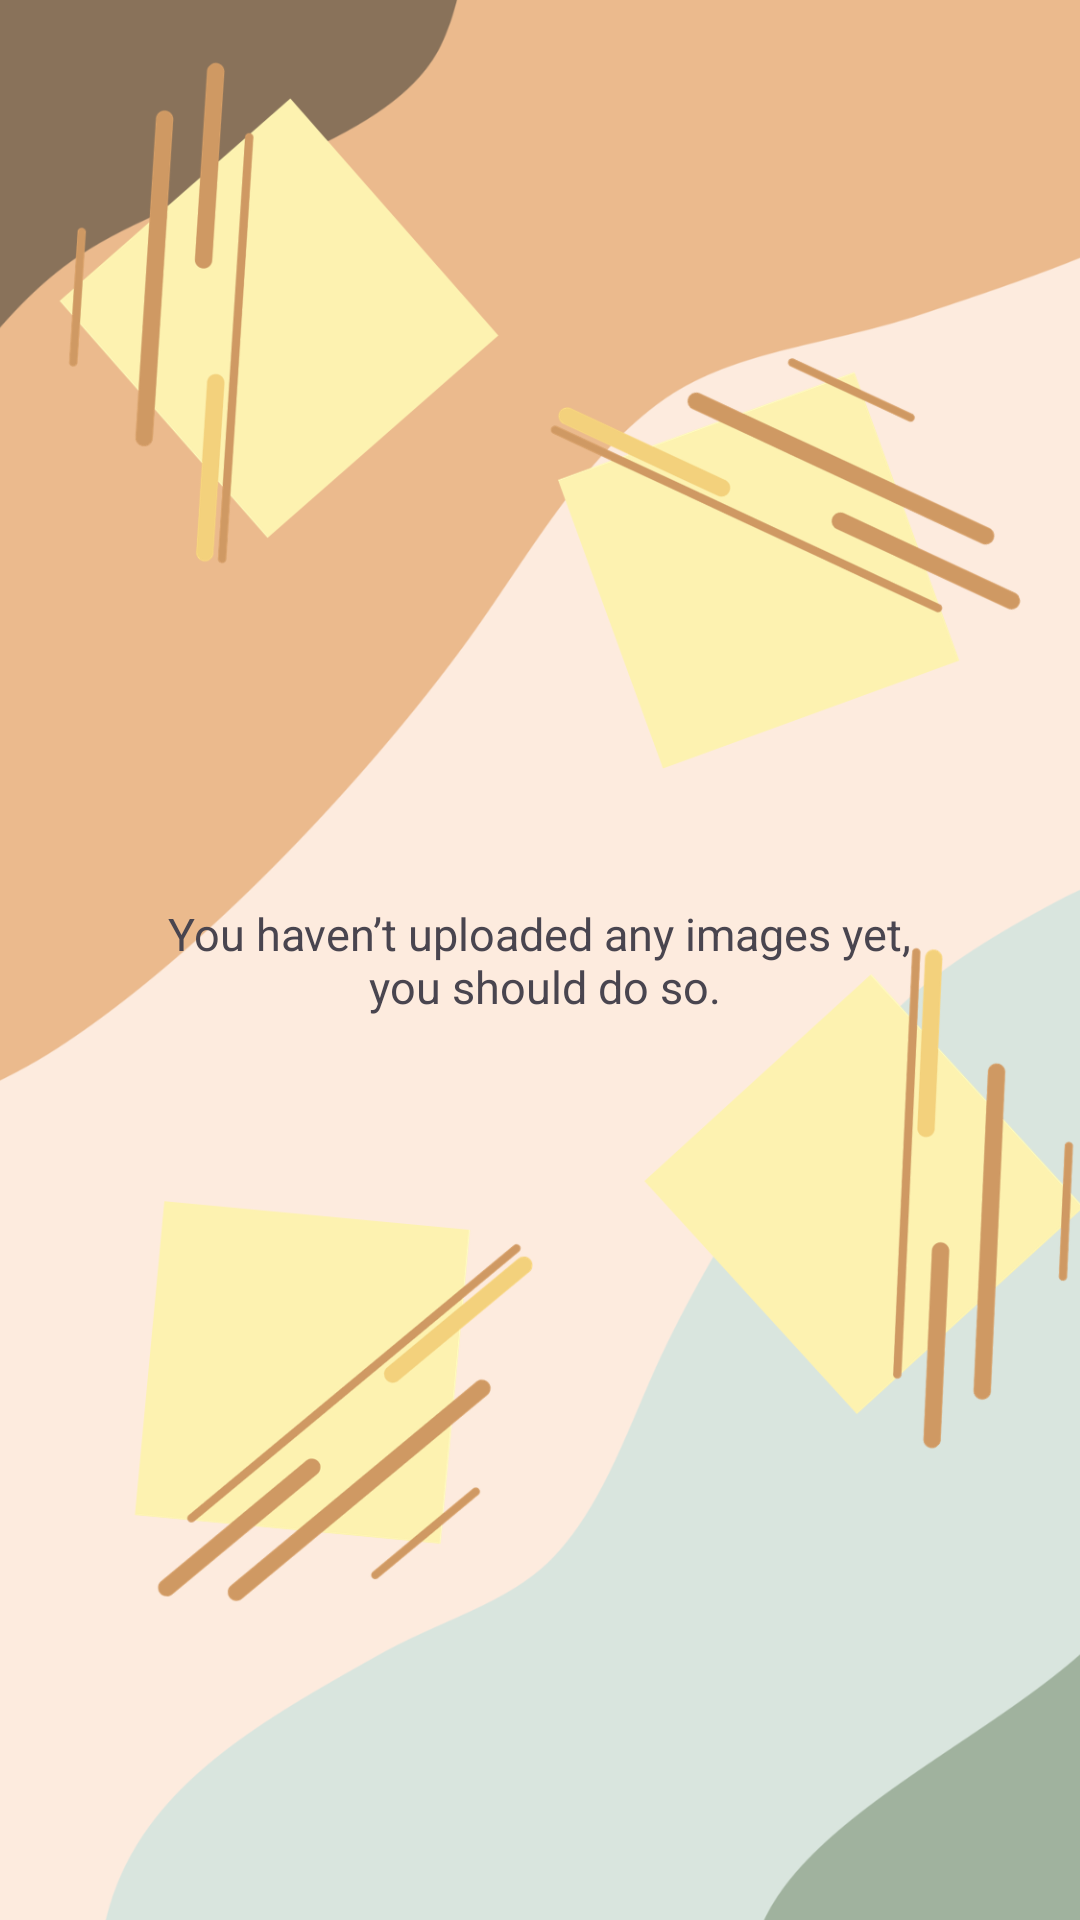

Android layout source for this screen:
<!-- AndroidManifest.xml: application theme Theme.WidgetApp -->
<!-- res/layout/flipper_item.xml -->
<?xml version="1.0" encoding="utf-8"?>
<RelativeLayout xmlns:android="http://schemas.android.com/apk/res/android"
    android:layout_width="match_parent"
    android:layout_height="match_parent"
    xmlns:app="http://schemas.android.com/apk/res-auto">

    <ImageView
        android:id="@+id/flipper_item_image"
        android:layout_width="match_parent"
        android:layout_height="match_parent"
        android:src="@drawable/no_images_yet"
        android:scaleType="centerCrop" />

    <TextView
        android:id="@+id/flipper_item_text"
        android:layout_width="wrap_content"
        android:layout_height="wrap_content"
        android:layout_centerInParent="true"
        android:textAlignment="center"
        android:textSize="15sp"
        android:text="@string/widget_images_standard"
        />

</RelativeLayout>
<!-- resources referenced by this layout -->
<resources>
  <!-- drawable no_images_yet: png bitmap (drawable, 173761 bytes) -->
  <string name="widget_images_standard">You haven’t uploaded any images yet,\n you should do so.</string>
  <style name="Theme.WidgetApp" parent="Base.Theme.WidgetApp" />
  <style name="Base.Theme.WidgetApp" parent="Theme.Material3.DayNight.NoActionBar">
          <item name="colorPrimary">@color/app_primary</item>
          
          <item name="colorAccent">?attr/colorPrimary</item>
          <item name="android:colorControlActivated">?attr/colorPrimary</item>
          <item name="colorOnPrimary">@color/app_on_primary</item>
          <item name="colorPrimaryContainer">@color/app_primary_container</item>
          <item name="colorOnPrimaryContainer">@color/app_on_primary_container</item>
          <item name="colorSecondary">@color/app_secondary</item>
          <item name="colorOnSecondary">@color/app_on_secondary</item>
          <item name="colorSecondaryContainer">@color/app_secondary_container</item>
          <item name="colorOnSecondaryContainer">@color/app_on_secondary_container</item>
          <item name="colorTertiary">@color/app_tertiary</item>
          <item name="colorOnTertiary">@color/app_on_tertiary</item>
          <item name="colorSurface">@color/app_surface</item>
          <item name="colorOnSurface">@color/app_on_surface</item>
          <item name="colorSurfaceVariant">@color/app_surface_variant</item>
          <item name="colorOnSurfaceVariant">@color/app_on_surface_variant</item>
          <item name="colorOutline">@color/app_outline</item>
          <item name="android:colorBackground">@color/app_surface</item>
          <item name="android:windowLightStatusBar">@bool/light_system_bars</item>
          <item name="android:windowLightNavigationBar">@bool/light_system_bars</item>
          <item name="alertDialogTheme">@style/ThemeOverlay.WidgetApp.PreferenceDialog</item>
          <item name="preferenceTheme">@style/PreferenceThemeOverlay</item>
      </style>
  <color name="app_primary">#4C51BF</color>
  <color name="app_on_primary">#FFFFFF</color>
  <color name="app_primary_container">#E1E0FF</color>
  <color name="app_on_primary_container">#05006C</color>
  <color name="app_secondary">#5C5D72</color>
  <color name="app_on_secondary">#FFFFFF</color>
  <color name="app_secondary_container">#E1E0F9</color>
  <color name="app_on_secondary_container">#191A2C</color>
  <color name="app_tertiary">#78536B</color>
  <color name="app_on_tertiary">#FFFFFF</color>
  <color name="app_surface">#FBF8FF</color>
  <color name="app_on_surface">#1B1B21</color>
  <color name="app_surface_variant">#E4E1EC</color>
  <color name="app_on_surface_variant">#47464F</color>
  <color name="app_outline">#777680</color>
  <style name="ThemeOverlay.WidgetApp.PreferenceDialog" parent="ThemeOverlay.Material3.Dialog.Alert">
          <item name="android:windowBackground">@drawable/dialog_background</item>
      </style>
  <!-- drawable dialog_background (drawable) -->
  <?xml version="1.0" encoding="utf-8"?>
  <inset xmlns:android="http://schemas.android.com/apk/res/android"
      android:insetLeft="24dp"
      android:insetRight="24dp">
      <shape android:shape="rectangle">
          <corners android:radius="28dp" />
          <solid android:color="?attr/colorSurfaceContainerHigh" />
      </shape>
  </inset>
</resources>
